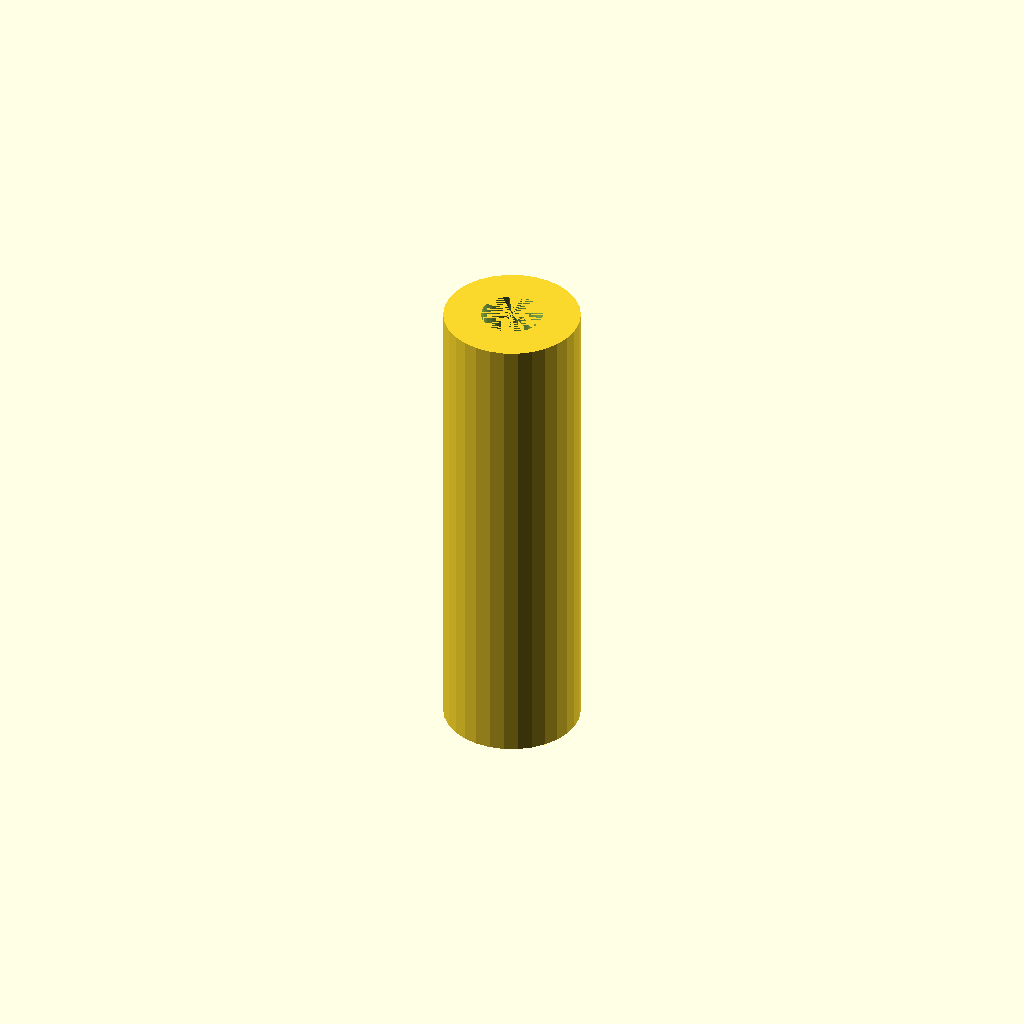
Cell 1 — every parameter at its default value.
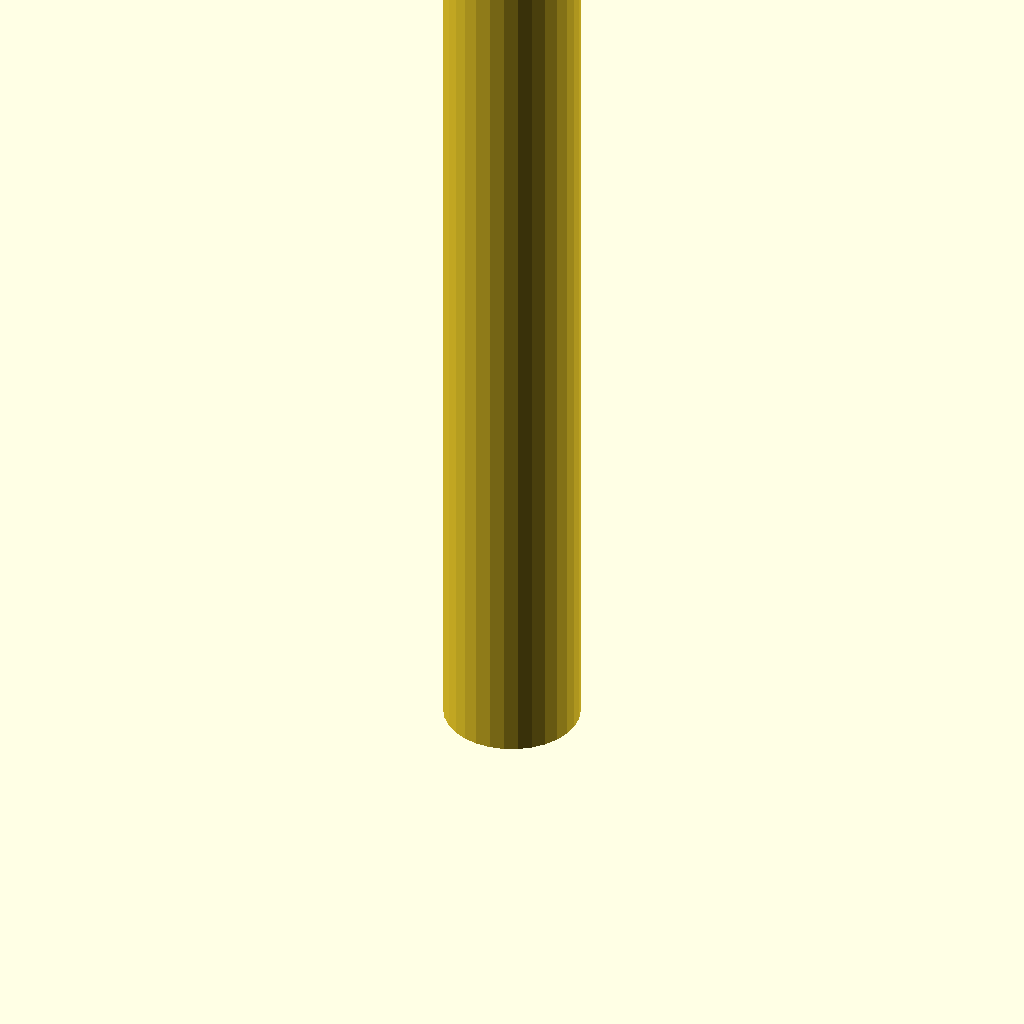
Cell 2: HEIGHT = 56 (everything else at default).
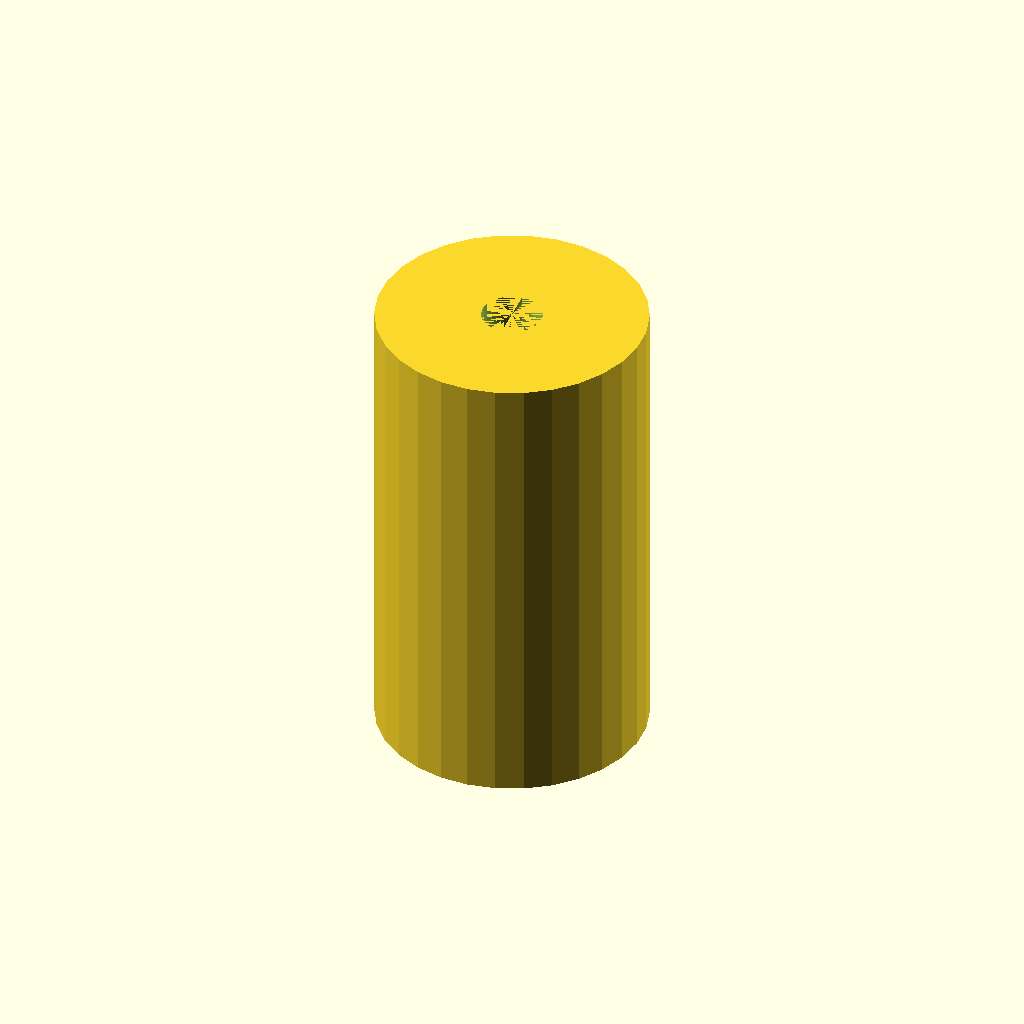
Cell 3 — DIAMETER set to 16, the other parameters unchanged.
All cells are drawn from one camera (rotation 55°, 0°, 25°, orthographic, colour scheme Cornfield), so only the parameter changes between them.
The OpenSCAD source (tubes/tube.scad):
HEIGHT = 28;
DIAMETER = 8;
INNER_DIAMETER = 3.6;

$fn = 30;

difference() {
    cylinder(d = DIAMETER, h = HEIGHT);
    cylinder(d = INNER_DIAMETER, h = HEIGHT);
}
Customizer parameters (derived from the source; name, type, default, range or options):
HEIGHT: number, default 28
DIAMETER: number, default 8
INNER_DIAMETER: number, default 3.6
